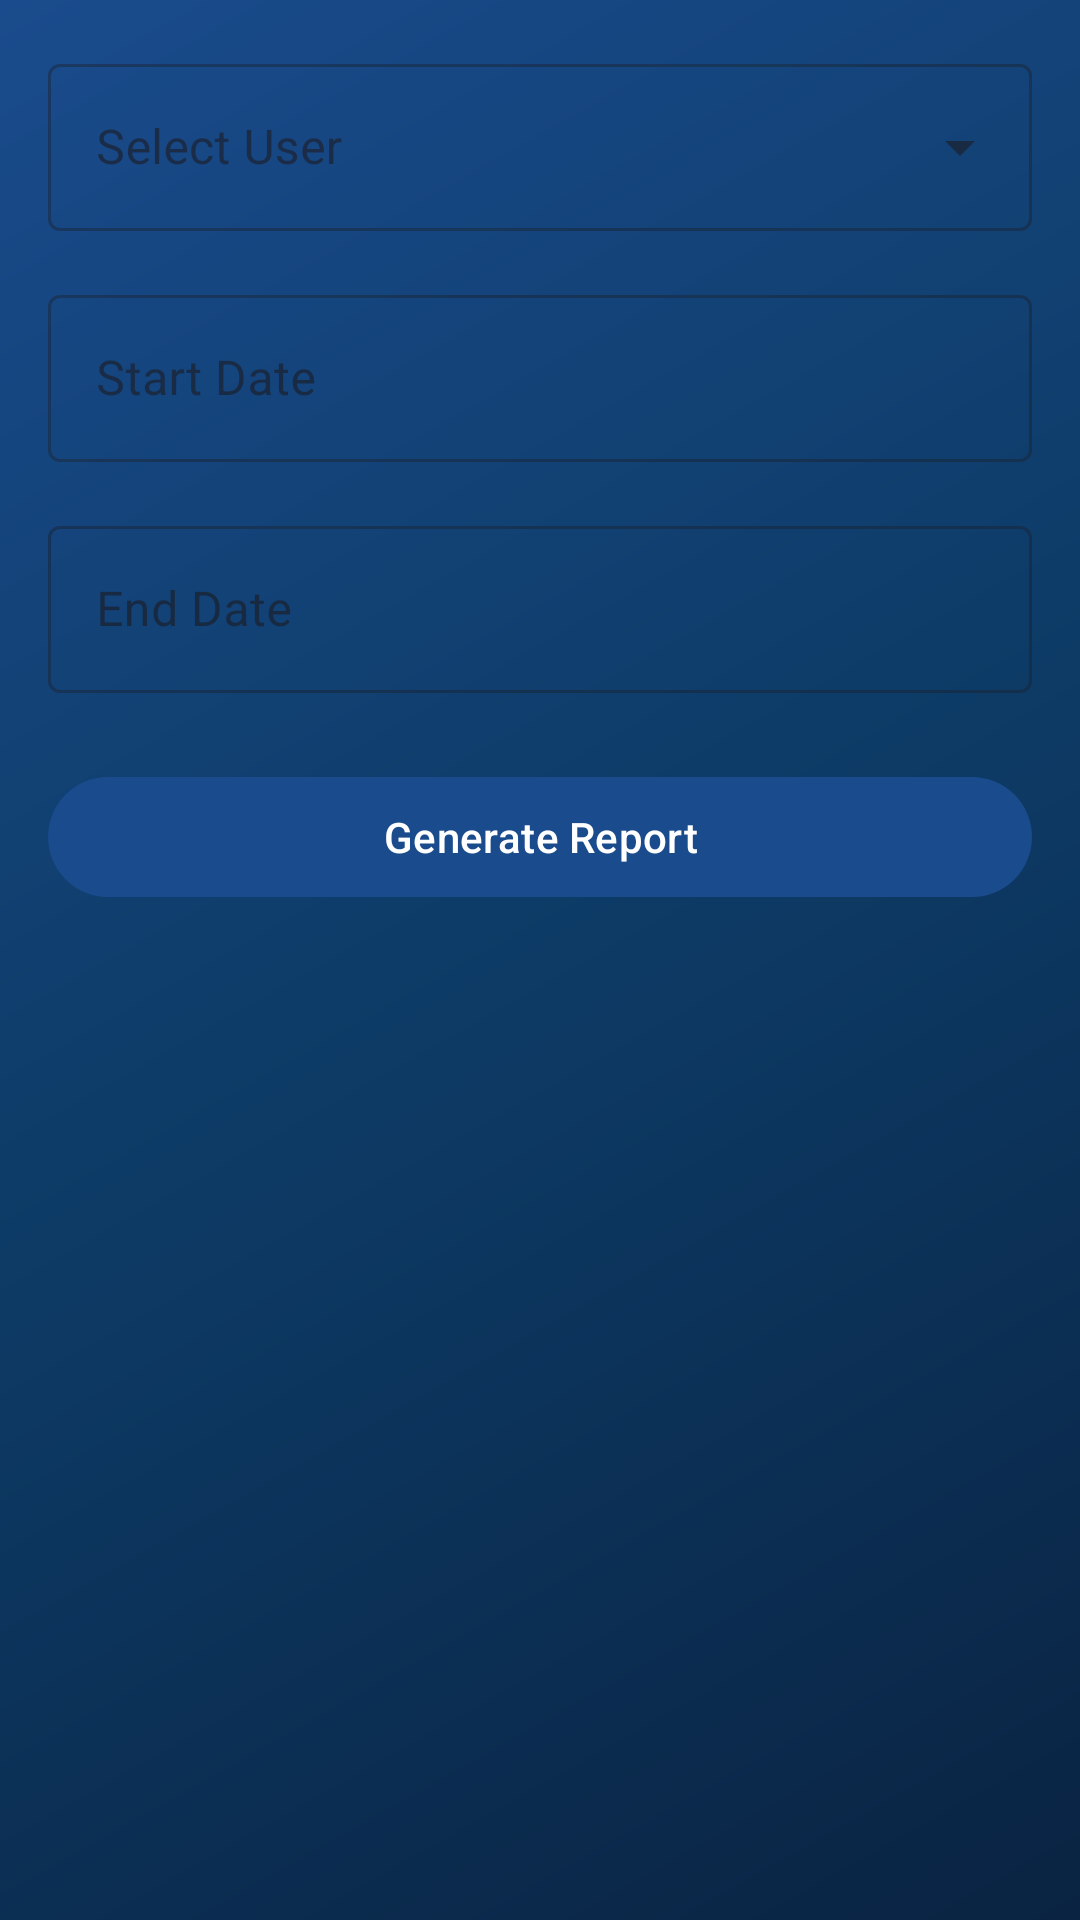

Write the Android layout XML for this screen, with the resource values it uses.
<!-- AndroidManifest.xml: application theme Theme.MyStartup -->
<!-- res/layout/fragment_user_attendance_report.xml -->
<?xml version="1.0" encoding="utf-8"?>
<ScrollView xmlns:android="http://schemas.android.com/apk/res/android"
    xmlns:app="http://schemas.android.com/apk/res-auto"
    android:layout_width="match_parent"
    android:layout_height="match_parent"
    android:fillViewport="true">

    <LinearLayout
        android:layout_width="match_parent"
        android:layout_height="wrap_content"
        android:orientation="vertical"
        android:padding="16dp">

        <com.google.android.material.textfield.TextInputLayout
            style="@style/Widget.MaterialComponents.TextInputLayout.OutlinedBox.ExposedDropdownMenu"
            android:layout_width="match_parent"
            android:layout_height="wrap_content"
            android:layout_marginBottom="16dp"
            android:hint="Select User">

            <AutoCompleteTextView
                android:id="@+id/userDropdown"
                android:layout_width="match_parent"
                android:layout_height="wrap_content"
                android:inputType="none" />

        </com.google.android.material.textfield.TextInputLayout>

        <com.google.android.material.textfield.TextInputLayout
            style="@style/Widget.MaterialComponents.TextInputLayout.OutlinedBox"
            android:layout_width="match_parent"
            android:layout_height="wrap_content"
            android:layout_marginBottom="16dp"
            android:hint="Start Date">

            <com.google.android.material.textfield.TextInputEditText
                android:id="@+id/startDateEdit"
                android:layout_width="match_parent"
                android:layout_height="wrap_content"
                android:focusable="false"
                android:inputType="none" />

        </com.google.android.material.textfield.TextInputLayout>

        <com.google.android.material.textfield.TextInputLayout
            style="@style/Widget.MaterialComponents.TextInputLayout.OutlinedBox"
            android:layout_width="match_parent"
            android:layout_height="wrap_content"
            android:layout_marginBottom="24dp"
            android:hint="End Date">

            <com.google.android.material.textfield.TextInputEditText
                android:id="@+id/endDateEdit"
                android:layout_width="match_parent"
                android:layout_height="wrap_content"
                android:focusable="false"
                android:inputType="none" />

        </com.google.android.material.textfield.TextInputLayout>

        <com.google.android.material.button.MaterialButton
            android:id="@+id/generateReportButton"
            android:layout_width="match_parent"
            android:layout_height="wrap_content"
            android:layout_marginBottom="24dp"
            android:text="Generate Report"
            app:iconGravity="textStart" />

        <ProgressBar
            android:id="@+id/progressBar"
            android:layout_width="wrap_content"
            android:layout_height="wrap_content"
            android:layout_gravity="center"
            android:visibility="gone" />

        <LinearLayout
            android:id="@+id/resultsContainer"
            android:layout_width="match_parent"
            android:layout_height="wrap_content"
            android:orientation="vertical"
            android:visibility="gone">

            <TextView
                android:layout_width="match_parent"
                android:layout_height="wrap_content"
                android:layout_marginTop="16dp"
                android:layout_marginBottom="8dp"
                android:text="Attendance Records"
                android:textAlignment="center"
                android:textAppearance="?attr/textAppearanceHeadline6" />

            <TextView
                android:id="@+id/noRecordsText"
                android:layout_width="match_parent"
                android:layout_height="wrap_content"
                android:padding="16dp"
                android:text="No attendance records found for the selected date range."
                android:textAlignment="center"
                android:visibility="gone" />

            <HorizontalScrollView
                android:layout_width="match_parent"
                android:layout_height="wrap_content">
                
                <TableLayout
                    android:id="@+id/attendanceTable"
                    android:layout_width="wrap_content"
                    android:layout_height="wrap_content"
                    android:stretchColumns="*"
                    android:background="@android:color/darker_gray"
                    android:padding="1dp"
                    android:layout_margin="8dp">
                    
                    <TableRow
                        android:background="@color/colorPrimary"
                        android:padding="2dp">
                        
                        <TextView
                            android:layout_width="wrap_content"
                            android:layout_height="wrap_content"
                            android:padding="12dp"
                            android:text="Sr. No."
                            android:textColor="@android:color/white"
                            android:textStyle="bold"
                            android:gravity="center"
                            android:background="@color/colorPrimary" />
                            
                        <TextView
                            android:layout_width="wrap_content"
                            android:layout_height="wrap_content"
                            android:padding="12dp"
                            android:text="Date"
                            android:textColor="@android:color/white"
                            android:textStyle="bold"
                            android:gravity="center"
                            android:background="@color/colorPrimary" />
                            
                        <TextView
                            android:layout_width="wrap_content"
                            android:layout_height="wrap_content"
                            android:padding="12dp"
                            android:text="Office Name"
                            android:textColor="@android:color/white"
                            android:textStyle="bold"
                            android:gravity="center"
                            android:background="@color/colorPrimary" />
                            
                        <TextView
                            android:layout_width="wrap_content"
                            android:layout_height="wrap_content"
                            android:padding="12dp"
                            android:text="Check-in"
                            android:textColor="@android:color/white"
                            android:textStyle="bold"
                            android:gravity="center"
                            android:background="@color/colorPrimary" />
                            
                        <TextView
                            android:layout_width="wrap_content"
                            android:layout_height="wrap_content"
                            android:padding="12dp"
                            android:text="Check-out"
                            android:textColor="@android:color/white"
                            android:textStyle="bold"
                            android:gravity="center"
                            android:background="@color/colorPrimary" />
                    </TableRow>
                    
                </TableLayout>
            </HorizontalScrollView>

            <androidx.recyclerview.widget.RecyclerView
                android:id="@+id/attendanceRecyclerView"
                android:layout_width="match_parent"
                android:layout_height="wrap_content"
                android:clipToPadding="false"
                android:visibility="gone" />

        </LinearLayout>

    </LinearLayout>

</ScrollView>
<!-- resources referenced by this layout -->
<resources>
  <color name="colorPrimary">#1A4B8C</color>
  <style name="Theme.MyStartup" parent="Base.Theme.MyStartup" />
  <style name="Base.Theme.MyStartup" parent="Theme.Material3.DayNight.NoActionBar">
          
          <item name="colorPrimary">@color/navy_medium</item>
          <item name="colorPrimaryVariant">@color/navy_dark</item>
          <item name="colorOnPrimary">@color/white</item>
          <item name="colorSecondary">@color/navy_light</item>
          <item name="colorSecondaryVariant">@color/navy_accent</item>
          <item name="colorOnSecondary">@color/white</item>
          <item name="android:statusBarColor">@color/navy_darkest</item>
          <item name="android:windowBackground">@drawable/navy_gradient_background</item>
      </style>
  <color name="navy_medium">#1A4B8C</color>
  <color name="navy_dark">#0D3B66</color>
  <color name="white">#FFFFFFFF</color>
  <color name="navy_light">#2A6FBF</color>
  <color name="navy_accent">#5D9EED</color>
  <color name="navy_darkest">#0A2342</color>
  <!-- drawable navy_gradient_background (drawable) -->
  <?xml version="1.0" encoding="utf-8"?>
  <shape xmlns:android="http://schemas.android.com/apk/res/android">
      <gradient
          android:angle="135"
          android:startColor="#0A2342"
          android:centerColor="#0D3B66"
          android:endColor="#1A4B8C"
          android:type="linear" />
  </shape>
</resources>
